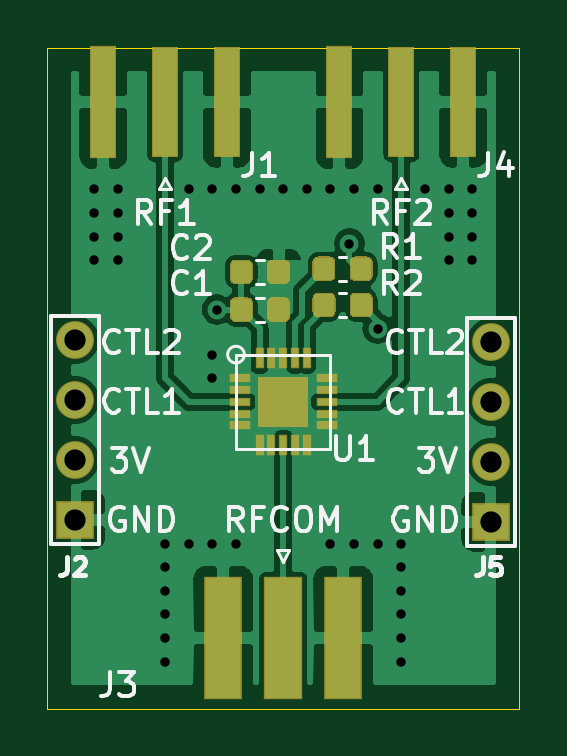
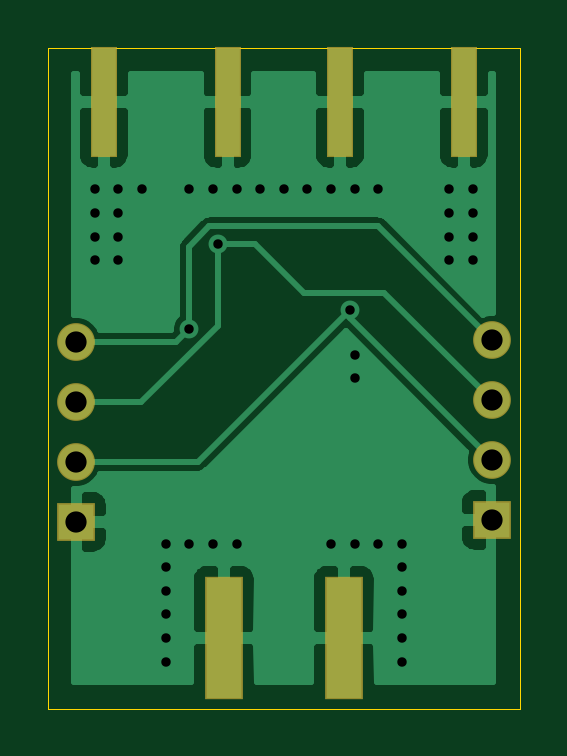
Circuit board: 10 layer files. Board 20.0 x 28.0 mm.
- bottom_copper: RF_Switch-B_Cu.gbr (24404 bytes)
- bottom_mask: RF_Switch-B_Mask.gbr (1067 bytes)
- paste: RF_Switch-B_Paste.gbr (1062 bytes)
- bottom_silk: RF_Switch-B_SilkS.gbr (495 bytes)
- outline: RF_Switch-Edge_Cuts.gbr (724 bytes)
- top_copper: RF_Switch-F_Cu.gbr (70573 bytes)
- top_mask: RF_Switch-F_Mask.gbr (4636 bytes)
- paste: RF_Switch-F_Paste.gbr (4631 bytes)
- top_silk: RF_Switch-F_SilkS.gbr (15693 bytes)
- drill: RF_Switch.drl (1182 bytes)

=== bottom_copper: RF_Switch-B_Cu.gbr (24404 bytes, source omitted) ===
=== bottom_mask: RF_Switch-B_Mask.gbr ===
%TF.GenerationSoftware,KiCad,Pcbnew,(5.1.6-rc1-6-g4e217d402)-1*%
%TF.CreationDate,2020-05-13T14:18:14-04:00*%
%TF.ProjectId,RF_Switch,52465f53-7769-4746-9368-2e6b69636164,rev?*%
%TF.SameCoordinates,Original*%
%TF.FileFunction,Soldermask,Bot*%
%TF.FilePolarity,Negative*%
%FSLAX46Y46*%
G04 Gerber Fmt 4.6, Leading zero omitted, Abs format (unit mm)*
G04 Created by KiCad (PCBNEW (5.1.6-rc1-6-g4e217d402)-1) date 2020-05-13 14:18:14*
%MOMM*%
%LPD*%
G01*
G04 APERTURE LIST*
%ADD10R,1.600000X5.180000*%
%ADD11R,1.100000X4.660000*%
%ADD12R,1.600000X1.600000*%
%ADD13C,1.600000*%
G04 APERTURE END LIST*
D10*
%TO.C,J3*%
X162460000Y-85000000D03*
X167540000Y-85000000D03*
%TD*%
D11*
%TO.C,J4*%
X172620000Y-62300000D03*
X167380000Y-62300000D03*
%TD*%
%TO.C,J1*%
X162620000Y-62300000D03*
X157380000Y-62300000D03*
%TD*%
D12*
%TO.C,J5*%
X173800000Y-80080000D03*
D13*
X173800000Y-77540000D03*
X173800000Y-75000000D03*
X173800000Y-72460000D03*
%TD*%
D12*
%TO.C,J2*%
X156200000Y-80000000D03*
D13*
X156200000Y-77460000D03*
X156200000Y-74920000D03*
X156200000Y-72380000D03*
%TD*%
M02*

=== paste: RF_Switch-B_Paste.gbr ===
%TF.GenerationSoftware,KiCad,Pcbnew,(5.1.6-rc1-6-g4e217d402)-1*%
%TF.CreationDate,2020-05-13T14:18:14-04:00*%
%TF.ProjectId,RF_Switch,52465f53-7769-4746-9368-2e6b69636164,rev?*%
%TF.SameCoordinates,Original*%
%TF.FileFunction,Paste,Bot*%
%TF.FilePolarity,Positive*%
%FSLAX46Y46*%
G04 Gerber Fmt 4.6, Leading zero omitted, Abs format (unit mm)*
G04 Created by KiCad (PCBNEW (5.1.6-rc1-6-g4e217d402)-1) date 2020-05-13 14:18:14*
%MOMM*%
%LPD*%
G01*
G04 APERTURE LIST*
%ADD10R,1.500000X5.080000*%
%ADD11R,1.000000X4.560000*%
%ADD12R,1.500000X1.500000*%
%ADD13C,1.500000*%
G04 APERTURE END LIST*
D10*
%TO.C,J3*%
X162460000Y-85000000D03*
X167540000Y-85000000D03*
%TD*%
D11*
%TO.C,J4*%
X172620000Y-62300000D03*
X167380000Y-62300000D03*
%TD*%
%TO.C,J1*%
X162620000Y-62300000D03*
X157380000Y-62300000D03*
%TD*%
D12*
%TO.C,J5*%
X173800000Y-80080000D03*
D13*
X173800000Y-77540000D03*
X173800000Y-75000000D03*
X173800000Y-72460000D03*
%TD*%
D12*
%TO.C,J2*%
X156200000Y-80000000D03*
D13*
X156200000Y-77460000D03*
X156200000Y-74920000D03*
X156200000Y-72380000D03*
%TD*%
M02*

=== bottom_silk: RF_Switch-B_SilkS.gbr ===
%TF.GenerationSoftware,KiCad,Pcbnew,(5.1.6-rc1-6-g4e217d402)-1*%
%TF.CreationDate,2020-05-13T14:18:14-04:00*%
%TF.ProjectId,RF_Switch,52465f53-7769-4746-9368-2e6b69636164,rev?*%
%TF.SameCoordinates,Original*%
%TF.FileFunction,Legend,Bot*%
%TF.FilePolarity,Positive*%
%FSLAX46Y46*%
G04 Gerber Fmt 4.6, Leading zero omitted, Abs format (unit mm)*
G04 Created by KiCad (PCBNEW (5.1.6-rc1-6-g4e217d402)-1) date 2020-05-13 14:18:14*
%MOMM*%
%LPD*%
G01*
G04 APERTURE LIST*
G04 APERTURE END LIST*
M02*

=== outline: RF_Switch-Edge_Cuts.gbr ===
%TF.GenerationSoftware,KiCad,Pcbnew,(5.1.6-rc1-6-g4e217d402)-1*%
%TF.CreationDate,2020-05-13T14:18:14-04:00*%
%TF.ProjectId,RF_Switch,52465f53-7769-4746-9368-2e6b69636164,rev?*%
%TF.SameCoordinates,Original*%
%TF.FileFunction,Profile,NP*%
%FSLAX46Y46*%
G04 Gerber Fmt 4.6, Leading zero omitted, Abs format (unit mm)*
G04 Created by KiCad (PCBNEW (5.1.6-rc1-6-g4e217d402)-1) date 2020-05-13 14:18:14*
%MOMM*%
%LPD*%
G01*
G04 APERTURE LIST*
%TA.AperFunction,Profile*%
%ADD10C,0.050000*%
%TD*%
G04 APERTURE END LIST*
D10*
X175000000Y-60000000D02*
X155000000Y-60000000D01*
X175000000Y-88000000D02*
X155000000Y-88000000D01*
X175000000Y-60000000D02*
X175000000Y-88000000D01*
X155000000Y-88000000D02*
X155000000Y-60000000D01*
M02*

=== top_copper: RF_Switch-F_Cu.gbr (70573 bytes, source omitted) ===
=== top_mask: RF_Switch-F_Mask.gbr ===
%TF.GenerationSoftware,KiCad,Pcbnew,(5.1.6-rc1-6-g4e217d402)-1*%
%TF.CreationDate,2020-05-13T14:18:14-04:00*%
%TF.ProjectId,RF_Switch,52465f53-7769-4746-9368-2e6b69636164,rev?*%
%TF.SameCoordinates,Original*%
%TF.FileFunction,Soldermask,Top*%
%TF.FilePolarity,Negative*%
%FSLAX46Y46*%
G04 Gerber Fmt 4.6, Leading zero omitted, Abs format (unit mm)*
G04 Created by KiCad (PCBNEW (5.1.6-rc1-6-g4e217d402)-1) date 2020-05-13 14:18:14*
%MOMM*%
%LPD*%
G01*
G04 APERTURE LIST*
%ADD10R,1.600000X5.180000*%
%ADD11R,1.620000X5.180000*%
%ADD12R,1.100000X4.660000*%
%ADD13R,1.100000X4.750000*%
%ADD14R,1.600000X1.600000*%
%ADD15C,1.600000*%
%ADD16R,2.160000X2.160000*%
%ADD17R,0.350000X0.910000*%
%ADD18R,0.910000X0.350000*%
G04 APERTURE END LIST*
%TO.C,C2*%
G36*
G01*
X164312500Y-69781250D02*
X164312500Y-69218750D01*
G75*
G02*
X164556250Y-68975000I243750J0D01*
G01*
X165043750Y-68975000D01*
G75*
G02*
X165287500Y-69218750I0J-243750D01*
G01*
X165287500Y-69781250D01*
G75*
G02*
X165043750Y-70025000I-243750J0D01*
G01*
X164556250Y-70025000D01*
G75*
G02*
X164312500Y-69781250I0J243750D01*
G01*
G37*
G36*
G01*
X162737500Y-69781250D02*
X162737500Y-69218750D01*
G75*
G02*
X162981250Y-68975000I243750J0D01*
G01*
X163468750Y-68975000D01*
G75*
G02*
X163712500Y-69218750I0J-243750D01*
G01*
X163712500Y-69781250D01*
G75*
G02*
X163468750Y-70025000I-243750J0D01*
G01*
X162981250Y-70025000D01*
G75*
G02*
X162737500Y-69781250I0J243750D01*
G01*
G37*
%TD*%
D10*
%TO.C,J3*%
X162460000Y-85000000D03*
X167540000Y-85000000D03*
D11*
X165000000Y-85000000D03*
%TD*%
D12*
%TO.C,J4*%
X172620000Y-62300000D03*
D13*
X167380000Y-62300000D03*
D12*
X170000000Y-62300000D03*
%TD*%
%TO.C,J1*%
X162620000Y-62300000D03*
D13*
X157380000Y-62300000D03*
D12*
X160000000Y-62300000D03*
%TD*%
%TO.C,R2*%
G36*
G01*
X167212500Y-70618750D02*
X167212500Y-71181250D01*
G75*
G02*
X166968750Y-71425000I-243750J0D01*
G01*
X166481250Y-71425000D01*
G75*
G02*
X166237500Y-71181250I0J243750D01*
G01*
X166237500Y-70618750D01*
G75*
G02*
X166481250Y-70375000I243750J0D01*
G01*
X166968750Y-70375000D01*
G75*
G02*
X167212500Y-70618750I0J-243750D01*
G01*
G37*
G36*
G01*
X168787500Y-70618750D02*
X168787500Y-71181250D01*
G75*
G02*
X168543750Y-71425000I-243750J0D01*
G01*
X168056250Y-71425000D01*
G75*
G02*
X167812500Y-71181250I0J243750D01*
G01*
X167812500Y-70618750D01*
G75*
G02*
X168056250Y-70375000I243750J0D01*
G01*
X168543750Y-70375000D01*
G75*
G02*
X168787500Y-70618750I0J-243750D01*
G01*
G37*
%TD*%
%TO.C,R1*%
G36*
G01*
X167210000Y-69088750D02*
X167210000Y-69651250D01*
G75*
G02*
X166966250Y-69895000I-243750J0D01*
G01*
X166478750Y-69895000D01*
G75*
G02*
X166235000Y-69651250I0J243750D01*
G01*
X166235000Y-69088750D01*
G75*
G02*
X166478750Y-68845000I243750J0D01*
G01*
X166966250Y-68845000D01*
G75*
G02*
X167210000Y-69088750I0J-243750D01*
G01*
G37*
G36*
G01*
X168785000Y-69088750D02*
X168785000Y-69651250D01*
G75*
G02*
X168541250Y-69895000I-243750J0D01*
G01*
X168053750Y-69895000D01*
G75*
G02*
X167810000Y-69651250I0J243750D01*
G01*
X167810000Y-69088750D01*
G75*
G02*
X168053750Y-68845000I243750J0D01*
G01*
X168541250Y-68845000D01*
G75*
G02*
X168785000Y-69088750I0J-243750D01*
G01*
G37*
%TD*%
D14*
%TO.C,J5*%
X173800000Y-80080000D03*
D15*
X173800000Y-77540000D03*
X173800000Y-75000000D03*
X173800000Y-72460000D03*
%TD*%
%TO.C,C1*%
G36*
G01*
X164312500Y-71381250D02*
X164312500Y-70818750D01*
G75*
G02*
X164556250Y-70575000I243750J0D01*
G01*
X165043750Y-70575000D01*
G75*
G02*
X165287500Y-70818750I0J-243750D01*
G01*
X165287500Y-71381250D01*
G75*
G02*
X165043750Y-71625000I-243750J0D01*
G01*
X164556250Y-71625000D01*
G75*
G02*
X164312500Y-71381250I0J243750D01*
G01*
G37*
G36*
G01*
X162737500Y-71381250D02*
X162737500Y-70818750D01*
G75*
G02*
X162981250Y-70575000I243750J0D01*
G01*
X163468750Y-70575000D01*
G75*
G02*
X163712500Y-70818750I0J-243750D01*
G01*
X163712500Y-71381250D01*
G75*
G02*
X163468750Y-71625000I-243750J0D01*
G01*
X162981250Y-71625000D01*
G75*
G02*
X162737500Y-71381250I0J243750D01*
G01*
G37*
%TD*%
D16*
%TO.C,U1*%
X165000000Y-75000000D03*
D17*
X164000000Y-76845000D03*
X164500000Y-76845000D03*
X165000000Y-76845000D03*
X165500000Y-76845000D03*
X166000000Y-76845000D03*
X166000000Y-73155000D03*
X165500000Y-73155000D03*
X165000000Y-73155000D03*
X164500000Y-73155000D03*
X164000000Y-73155000D03*
D18*
X166845000Y-76000000D03*
X166845000Y-75500000D03*
X166845000Y-75000000D03*
X166845000Y-74500000D03*
X166845000Y-74000000D03*
X163155000Y-76000000D03*
X163155000Y-75500000D03*
X163155000Y-75000000D03*
X163155000Y-74500000D03*
X163155000Y-74000000D03*
%TD*%
D14*
%TO.C,J2*%
X156200000Y-80000000D03*
D15*
X156200000Y-77460000D03*
X156200000Y-74920000D03*
X156200000Y-72380000D03*
%TD*%
M02*

=== paste: RF_Switch-F_Paste.gbr ===
%TF.GenerationSoftware,KiCad,Pcbnew,(5.1.6-rc1-6-g4e217d402)-1*%
%TF.CreationDate,2020-05-13T14:18:14-04:00*%
%TF.ProjectId,RF_Switch,52465f53-7769-4746-9368-2e6b69636164,rev?*%
%TF.SameCoordinates,Original*%
%TF.FileFunction,Paste,Top*%
%TF.FilePolarity,Positive*%
%FSLAX46Y46*%
G04 Gerber Fmt 4.6, Leading zero omitted, Abs format (unit mm)*
G04 Created by KiCad (PCBNEW (5.1.6-rc1-6-g4e217d402)-1) date 2020-05-13 14:18:14*
%MOMM*%
%LPD*%
G01*
G04 APERTURE LIST*
%ADD10R,1.500000X5.080000*%
%ADD11R,1.520000X5.080000*%
%ADD12R,1.000000X4.560000*%
%ADD13R,1.000000X4.650000*%
%ADD14R,1.500000X1.500000*%
%ADD15C,1.500000*%
%ADD16R,2.060000X2.060000*%
%ADD17R,0.250000X0.810000*%
%ADD18R,0.810000X0.250000*%
G04 APERTURE END LIST*
%TO.C,C2*%
G36*
G01*
X164362500Y-69756250D02*
X164362500Y-69243750D01*
G75*
G02*
X164581250Y-69025000I218750J0D01*
G01*
X165018750Y-69025000D01*
G75*
G02*
X165237500Y-69243750I0J-218750D01*
G01*
X165237500Y-69756250D01*
G75*
G02*
X165018750Y-69975000I-218750J0D01*
G01*
X164581250Y-69975000D01*
G75*
G02*
X164362500Y-69756250I0J218750D01*
G01*
G37*
G36*
G01*
X162787500Y-69756250D02*
X162787500Y-69243750D01*
G75*
G02*
X163006250Y-69025000I218750J0D01*
G01*
X163443750Y-69025000D01*
G75*
G02*
X163662500Y-69243750I0J-218750D01*
G01*
X163662500Y-69756250D01*
G75*
G02*
X163443750Y-69975000I-218750J0D01*
G01*
X163006250Y-69975000D01*
G75*
G02*
X162787500Y-69756250I0J218750D01*
G01*
G37*
%TD*%
D10*
%TO.C,J3*%
X162460000Y-85000000D03*
X167540000Y-85000000D03*
D11*
X165000000Y-85000000D03*
%TD*%
D12*
%TO.C,J4*%
X172620000Y-62300000D03*
D13*
X167380000Y-62300000D03*
D12*
X170000000Y-62300000D03*
%TD*%
%TO.C,J1*%
X162620000Y-62300000D03*
D13*
X157380000Y-62300000D03*
D12*
X160000000Y-62300000D03*
%TD*%
%TO.C,R2*%
G36*
G01*
X167162500Y-70643750D02*
X167162500Y-71156250D01*
G75*
G02*
X166943750Y-71375000I-218750J0D01*
G01*
X166506250Y-71375000D01*
G75*
G02*
X166287500Y-71156250I0J218750D01*
G01*
X166287500Y-70643750D01*
G75*
G02*
X166506250Y-70425000I218750J0D01*
G01*
X166943750Y-70425000D01*
G75*
G02*
X167162500Y-70643750I0J-218750D01*
G01*
G37*
G36*
G01*
X168737500Y-70643750D02*
X168737500Y-71156250D01*
G75*
G02*
X168518750Y-71375000I-218750J0D01*
G01*
X168081250Y-71375000D01*
G75*
G02*
X167862500Y-71156250I0J218750D01*
G01*
X167862500Y-70643750D01*
G75*
G02*
X168081250Y-70425000I218750J0D01*
G01*
X168518750Y-70425000D01*
G75*
G02*
X168737500Y-70643750I0J-218750D01*
G01*
G37*
%TD*%
%TO.C,R1*%
G36*
G01*
X167160000Y-69113750D02*
X167160000Y-69626250D01*
G75*
G02*
X166941250Y-69845000I-218750J0D01*
G01*
X166503750Y-69845000D01*
G75*
G02*
X166285000Y-69626250I0J218750D01*
G01*
X166285000Y-69113750D01*
G75*
G02*
X166503750Y-68895000I218750J0D01*
G01*
X166941250Y-68895000D01*
G75*
G02*
X167160000Y-69113750I0J-218750D01*
G01*
G37*
G36*
G01*
X168735000Y-69113750D02*
X168735000Y-69626250D01*
G75*
G02*
X168516250Y-69845000I-218750J0D01*
G01*
X168078750Y-69845000D01*
G75*
G02*
X167860000Y-69626250I0J218750D01*
G01*
X167860000Y-69113750D01*
G75*
G02*
X168078750Y-68895000I218750J0D01*
G01*
X168516250Y-68895000D01*
G75*
G02*
X168735000Y-69113750I0J-218750D01*
G01*
G37*
%TD*%
D14*
%TO.C,J5*%
X173800000Y-80080000D03*
D15*
X173800000Y-77540000D03*
X173800000Y-75000000D03*
X173800000Y-72460000D03*
%TD*%
%TO.C,C1*%
G36*
G01*
X164362500Y-71356250D02*
X164362500Y-70843750D01*
G75*
G02*
X164581250Y-70625000I218750J0D01*
G01*
X165018750Y-70625000D01*
G75*
G02*
X165237500Y-70843750I0J-218750D01*
G01*
X165237500Y-71356250D01*
G75*
G02*
X165018750Y-71575000I-218750J0D01*
G01*
X164581250Y-71575000D01*
G75*
G02*
X164362500Y-71356250I0J218750D01*
G01*
G37*
G36*
G01*
X162787500Y-71356250D02*
X162787500Y-70843750D01*
G75*
G02*
X163006250Y-70625000I218750J0D01*
G01*
X163443750Y-70625000D01*
G75*
G02*
X163662500Y-70843750I0J-218750D01*
G01*
X163662500Y-71356250D01*
G75*
G02*
X163443750Y-71575000I-218750J0D01*
G01*
X163006250Y-71575000D01*
G75*
G02*
X162787500Y-71356250I0J218750D01*
G01*
G37*
%TD*%
D16*
%TO.C,U1*%
X165000000Y-75000000D03*
D17*
X164000000Y-76845000D03*
X164500000Y-76845000D03*
X165000000Y-76845000D03*
X165500000Y-76845000D03*
X166000000Y-76845000D03*
X166000000Y-73155000D03*
X165500000Y-73155000D03*
X165000000Y-73155000D03*
X164500000Y-73155000D03*
X164000000Y-73155000D03*
D18*
X166845000Y-76000000D03*
X166845000Y-75500000D03*
X166845000Y-75000000D03*
X166845000Y-74500000D03*
X166845000Y-74000000D03*
X163155000Y-76000000D03*
X163155000Y-75500000D03*
X163155000Y-75000000D03*
X163155000Y-74500000D03*
X163155000Y-74000000D03*
%TD*%
D14*
%TO.C,J2*%
X156200000Y-80000000D03*
D15*
X156200000Y-77460000D03*
X156200000Y-74920000D03*
X156200000Y-72380000D03*
%TD*%
M02*

=== top_silk: RF_Switch-F_SilkS.gbr (15693 bytes, source omitted) ===
=== drill: RF_Switch.drl ===
M48
; DRILL file {KiCad (5.1.6-rc1-6-g4e217d402)-1} date 05/13/20 14:18:16
; FORMAT={-:-/ absolute / inch / decimal}
; #@! TF.CreationDate,2020-05-13T14:18:16-04:00
; #@! TF.GenerationSoftware,Kicad,Pcbnew,(5.1.6-rc1-6-g4e217d402)-1
FMAT,2
INCH
T1C0.0157
T2C0.0354
%
G90
G05
T1
X6.1811Y-2.5984
X6.1811Y-2.6378
X6.1811Y-2.6772
X6.1811Y-2.7165
X6.2205Y-2.5984
X6.2205Y-2.6378
X6.2205Y-2.6772
X6.2205Y-2.7165
X6.2992Y-3.189
X6.2992Y-3.2283
X6.2992Y-3.2677
X6.2992Y-3.3071
X6.2992Y-3.3465
X6.2992Y-3.3858
X6.3386Y-2.5984
X6.3386Y-3.189
X6.378Y-2.5984
X6.378Y-2.874
X6.378Y-2.9134
X6.378Y-3.189
X6.3858Y-2.7992
X6.4173Y-2.5984
X6.4173Y-3.189
X6.4567Y-2.5984
X6.4961Y-2.5984
X6.5354Y-2.5984
X6.5748Y-2.5984
X6.5748Y-3.189
X6.6063Y-2.689
X6.6142Y-2.5984
X6.6142Y-3.189
X6.6535Y-2.5984
X6.6535Y-2.8307
X6.6535Y-3.189
X6.6929Y-3.189
X6.6929Y-3.2283
X6.6929Y-3.2677
X6.6929Y-3.3071
X6.6929Y-3.3465
X6.6929Y-3.3858
X6.7323Y-2.5984
X6.7717Y-2.5984
X6.7717Y-2.6378
X6.7717Y-2.6772
X6.7717Y-2.7165
X6.811Y-2.5984
X6.811Y-2.6378
X6.811Y-2.6772
X6.811Y-2.7165
T2
X6.8425Y-2.8528
X6.8425Y-2.9528
X6.8425Y-3.0528
X6.8425Y-3.1528
X6.1496Y-2.8496
X6.1496Y-2.9496
X6.1496Y-3.0496
X6.1496Y-3.1496
T0
M30
